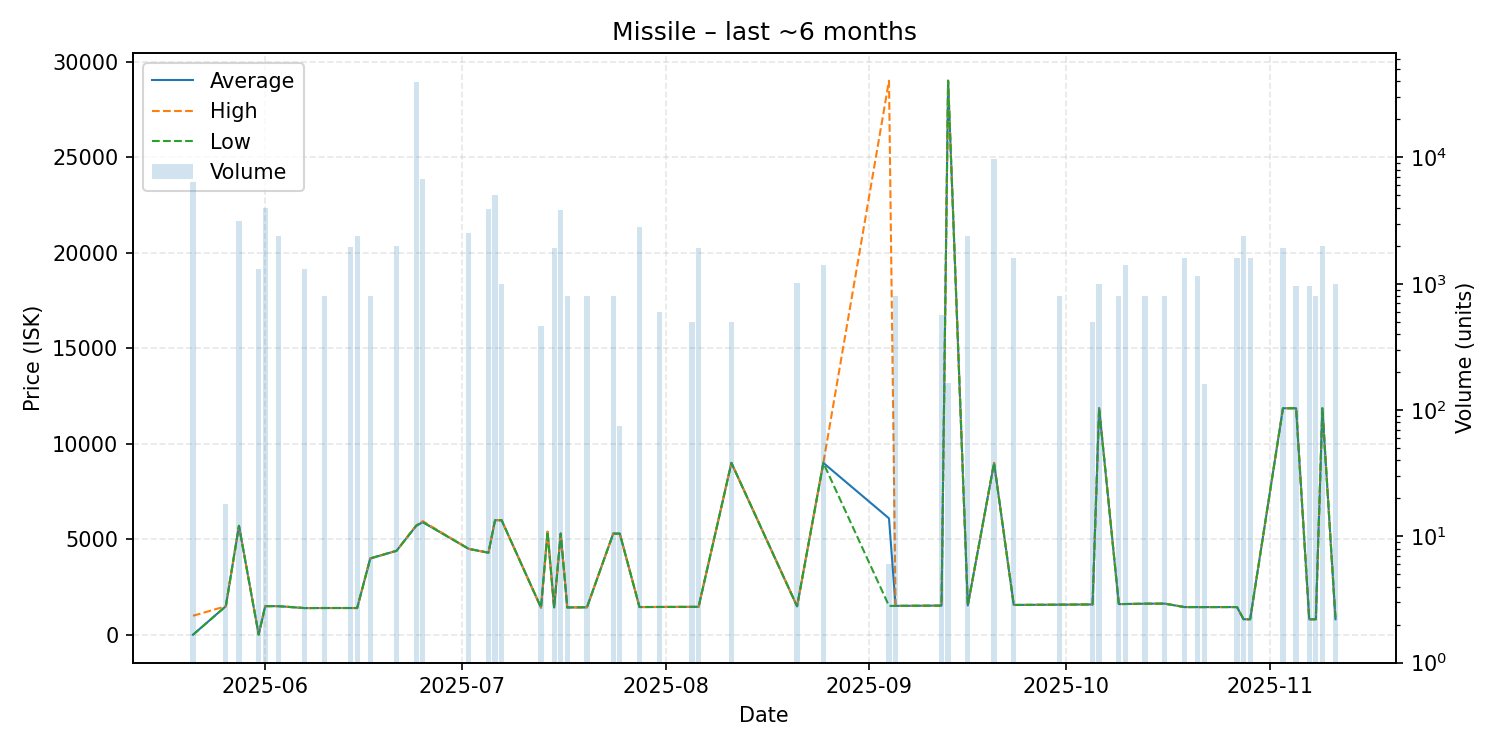

The file beside this chart, header and first rows:
date, average, highest, lowest, order_count, volume
2025-05-21, 9.03, 1000, 0.06, 3, 6400
2025-05-26, 1500, 1500, 1500, 1, 18
2025-05-28, 5708, 5708, 5708, 3, 3120
2025-05-31, 18.0, 18.0, 18.0, 2, 1300
2025-06-01, 1503, 1503, 1503, 2, 4001
2025-06-03, 1503, 1503, 1503, 3, 2400
2025-06-07, 1402, 1402, 1402, 2, 1300
2025-06-10, 1406, 1406, 1406, 1, 800
2025-06-14, 1406, 1406, 1406, 4, 1960
2025-06-15, 1405, 1405, 1405, 3, 2404
2025-06-17, 4000, 4000, 4000, 1, 800
2025-06-21, 4400, 4400, 4400, 1, 2000
2025-06-24, 5713, 5730, 5710, 15, 39588
2025-06-25, 5900, 5950, 5899, 6, 6800
2025-07-02, 4500, 4500, 4500, 2, 2519
2025-07-05, 4299, 4299, 4299, 2, 3900
2025-07-06, 6000, 6000, 6000, 3, 5000
2025-07-07, 6000, 6000, 6000, 1, 1000
2025-07-13, 1427, 1427, 1427, 2, 467
2025-07-14, 5400, 5400, 5400, 1, 1
2025-07-15, 1431, 1431, 1431, 3, 1933
2025-07-16, 5300, 5300, 5300, 3, 3822
2025-07-17, 1436, 1436, 1436, 1, 799
2025-07-20, 1443, 1443, 1443, 1, 800
2025-07-24, 5299, 5299, 5299, 1, 800
2025-07-25, 5299, 5299, 5298, 3, 75
2025-07-28, 1456, 1456, 1456, 3, 2799
2025-07-31, 1460, 1460, 1460, 1, 600
2025-08-05, 1466, 1466, 1466, 2, 500
2025-08-06, 1468, 1468, 1468, 3, 1934
2025-08-11, 9000, 9000, 9000, 1, 500
2025-08-21, 1494, 1494, 1494, 1, 1008
2025-08-25, 9000, 9000, 9000, 1, 1416
2025-09-04, 6096, 29000, 1516, 6, 6
2025-09-05, 1517, 1517, 1517, 1, 800
2025-09-12, 1531, 1531, 1531, 1, 566
2025-09-13, 29000, 29000, 29000, 1, 165
2025-09-16, 1541, 1541, 1541, 2, 2400
2025-09-20, 9000, 9000, 9000, 4, 9754
2025-09-23, 1565, 1565, 1565, 1, 1600
2025-09-30, 1581, 1581, 1581, 1, 800
2025-10-05, 1593, 1593, 1593, 1, 497
2025-10-06, 11870, 11870, 11870, 2, 1000
2025-10-09, 1611, 1611, 1611, 1, 800
2025-10-10, 1615, 1615, 1615, 3, 1400
2025-10-13, 1631, 1631, 1631, 1, 800
2025-10-16, 1635, 1635, 1635, 1, 800
2025-10-19, 1454, 1454, 1454, 1, 1600
2025-10-21, 1454, 1454, 1454, 2, 1160
2025-10-22, 1454, 1454, 1454, 1, 160
2025-10-27, 1455, 1455, 1455, 1, 1600
2025-10-28, 817.5, 817.5, 817.5, 3, 2400
2025-10-29, 817.5, 817.5, 817.5, 2, 1600
2025-11-03, 11860, 11860, 11860, 2, 1920
2025-11-05, 11860, 11860, 11860, 1, 960
2025-11-07, 817.5, 817.5, 817.5, 1, 960
2025-11-08, 817.5, 817.5, 817.5, 1, 800
2025-11-09, 11860, 11860, 11860, 1, 2000
2025-11-11, 817.5, 817.5, 817.5, 1, 992
